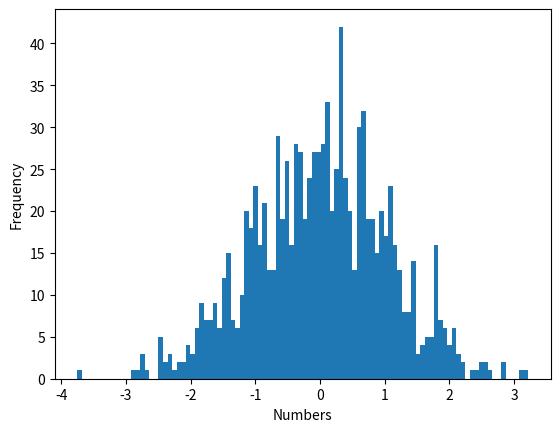

The matplotlib source for this figure:
#%%
'''
Given two arrays, write a python function to return the intersection of the two. 
For example, X = [1,5,9,0] and Y = [3,0,2,9], it should return [9,0].
'''
def intersection(x,y):
    return list(set(x).intersection(set(y)))

# function test
intersection([1,5,9,0],[3,0,2,9])
# %%

'''
Given an array, find all the duplicates in the array.
For example, input: [1,2,3,1,3,6,5], output: [1,3]
'''
def duplicates(x):
    return list(set([i for i in x if x.count(i) > 1]))

# function test
duplicates([1,2,3,1,3,6,5])

# %%
'''
Given an integer array, return the maximum product of any 
three numbers in the array.
'''
def maxProduct(x):

    if len(x) < 3:
        return None
    
    elif len(x) == 3:
        return x[0] * x[1] * x[2]
    
    else:
        # getting the first three maximum positive numbers
        positives = [i for i in x if i > 0]
        first_three = sorted(positives, reverse=True)[:3]

        # if there are negative numbers in the array
        negatives = [i for i in x if i < 0]

        if len(negatives) == len(x): # all the numbers in the array are negative
            first_three = sorted(negatives, reverse=True)
            return first_three[0] * first_three[1] * first_three[2]
        else:
            first_two = sorted(negatives)[:2]

        return max(first_three[0]*first_three[1]*first_three[2], first_three[0]*first_two[0]*first_two[1])

maxProduct([-2,-6,1,3, 2])

# %%
'''
Given an integer array, find the sum of the largest 
contiguous subarray within the array. 
For example, given the array A = [0,-1,-5,-2,3,14] 
it should return 17 because of [3,14]. 
Note that if all the elements are negative it should return zero.
'''
def largestSum(x):
    
    max_sum = current_sum = 0
    for i in x: 
        current_sum += i
        if current_sum < 0: 
            current_sum = 0
        
        max_sum = max(max_sum, current_sum)

    if max_sum > 0:
        return max_sum
    else:
        return 0
    
largestSum([-1,4,-2,6,-6,2,-3])

# %%
'''
Given an integer n and an integer K, 
output a list of all of the combinations 
of k numbers chosen from 1 to n. 
For example, if n=3 and k=2, return [1,2],[1,3],[2,3]
'''
def combinations(n, k):
    from itertools import combinations
    final_list = []

    # creating a list of all the possible combinations of k numbers from 1 to n
    comb = combinations([i for i in range(1, n+1)], k)

    for i in comb: 
        final_list.append(i)

    return final_list

combinations(3, 2)

# %%
'''
Write a function to generate N samples 
from a normal distribution and plot them on 
the histogram
'''
def normalDistribution(n):
    import matplotlib.pyplot as plt
    import numpy as np
    import pandas as pd

    numbers = np.random.randn(n)

    # plotting a histogram
    plt.hist(numbers, bins=100)
    plt.ylabel("Frequency")
    plt.xlabel("Numbers")
    plt.show()

normalDistribution(1000)

# %%
